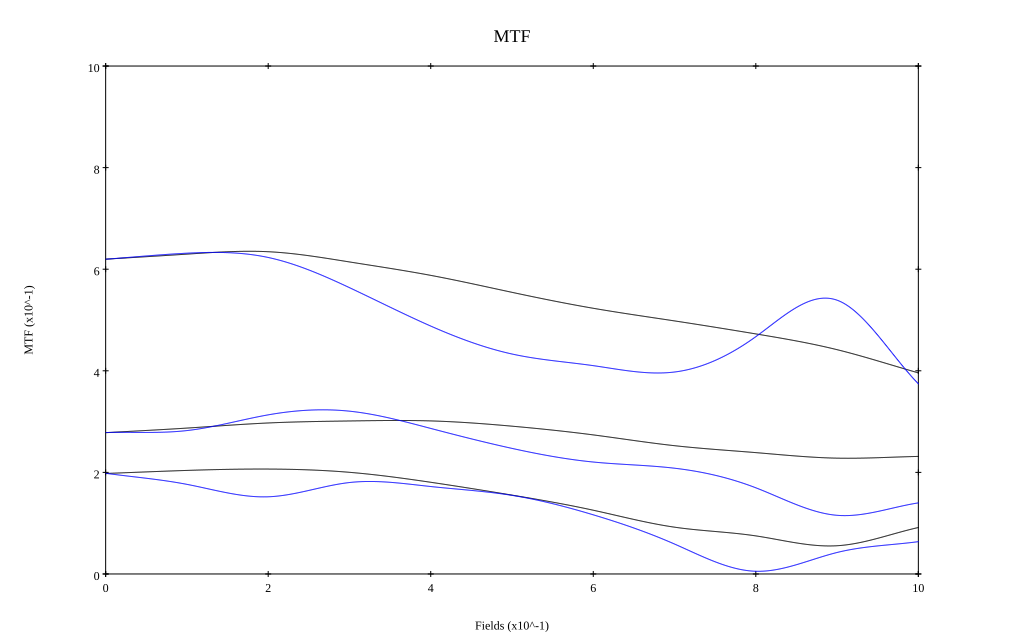

Data behind this chart, as committed beside it:
, 0, 0.1, 0.2, 0.3, 0.4, 0.5, 0.6, 0.7, 0.8, 0.9, 1
10 sag, 0.62, 0.63, 0.634, 0.614, 0.588, 0.554, 0.523, 0.498, 0.473, 0.442, 0.396
10 tan, 0.62, 0.632, 0.623, 0.564, 0.488, 0.433, 0.41, 0.398, 0.467, 0.539, 0.374
30 sag, 0.278, 0.287, 0.297, 0.301, 0.301, 0.291, 0.274, 0.253, 0.239, 0.228, 0.231
30 tan, 0.278, 0.282, 0.313, 0.32, 0.287, 0.247, 0.22, 0.208, 0.17, 0.115, 0.14
50 sag, 0.198, 0.204, 0.207, 0.2, 0.181, 0.155, 0.125, 0.092, 0.075, 0.056, 0.091
50 tan, 0.198, 0.176, 0.152, 0.18, 0.172, 0.155, 0.116, 0.059, 0.005, 0.042, 0.064
